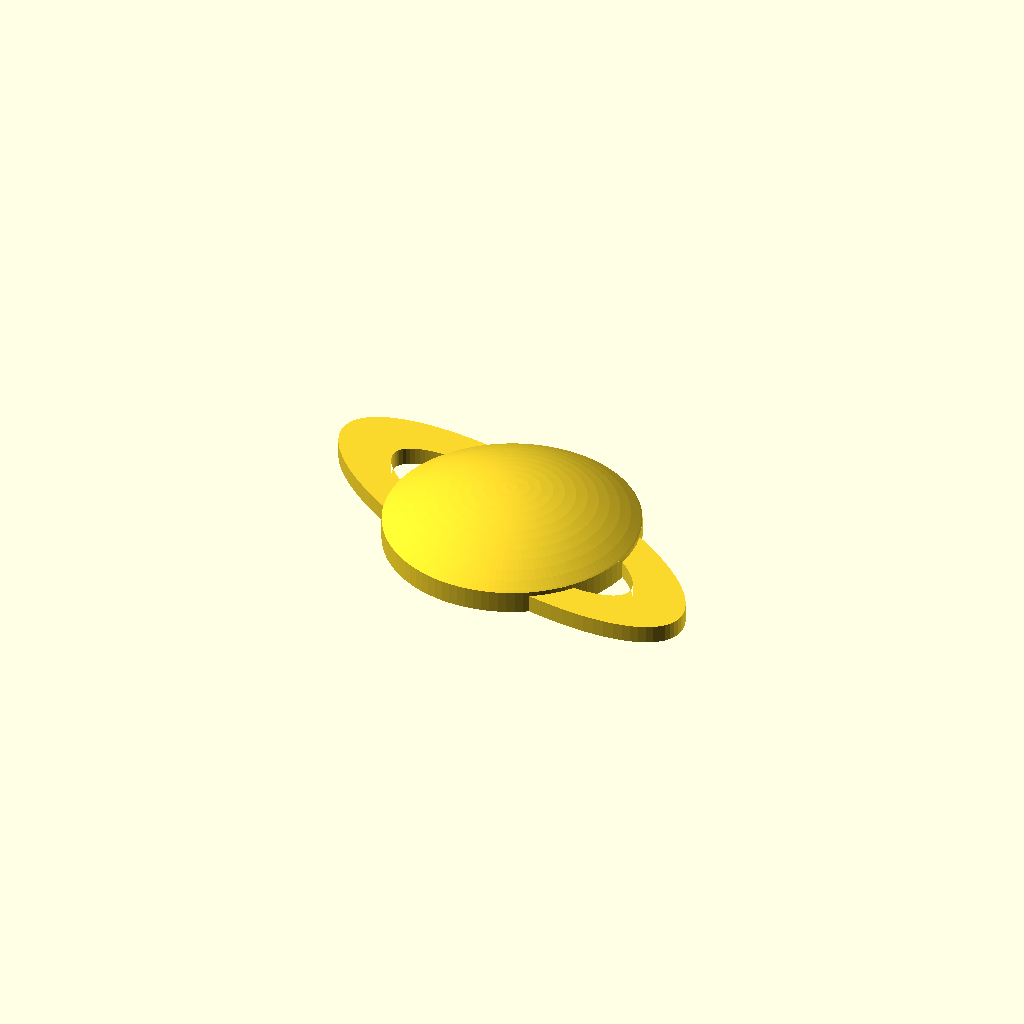
Cell 1: rendered with the file's own defaults.
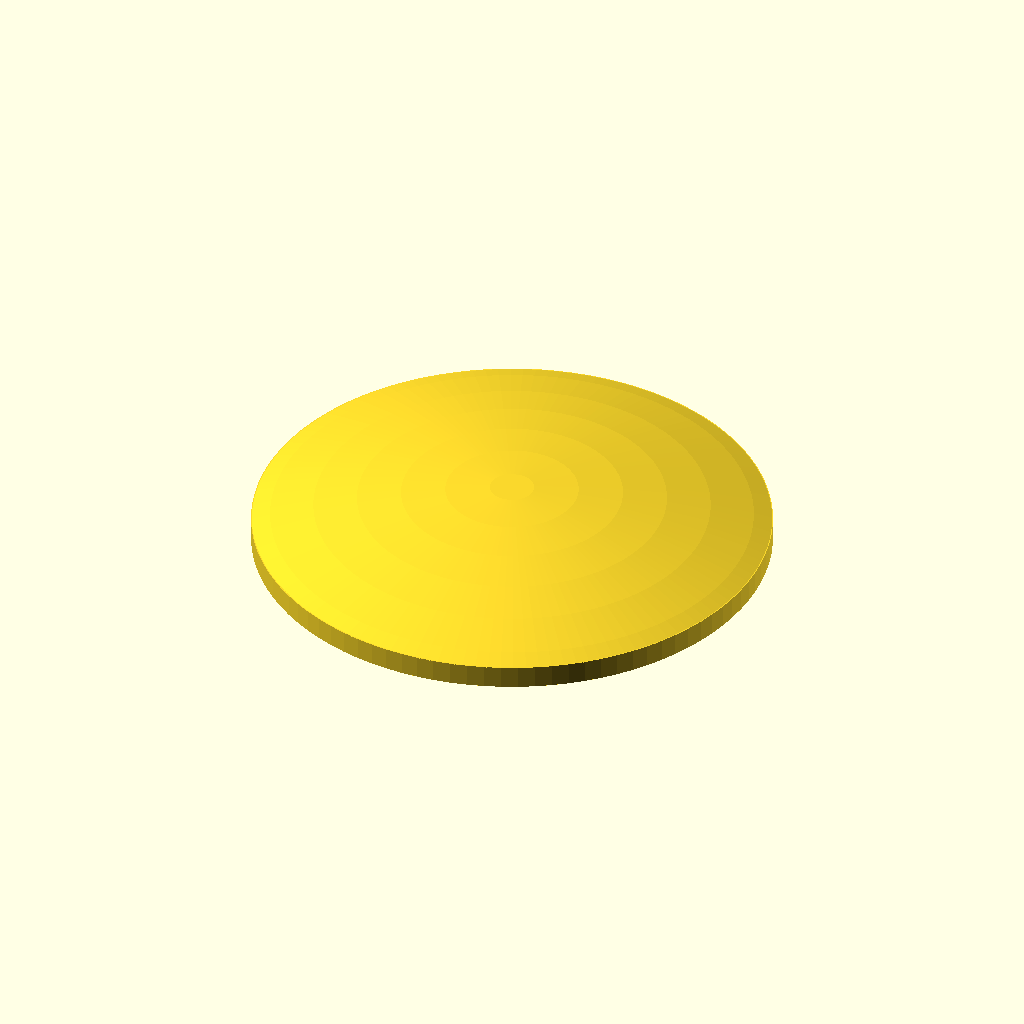
Cell 2: the same model with planeta_d = 68.
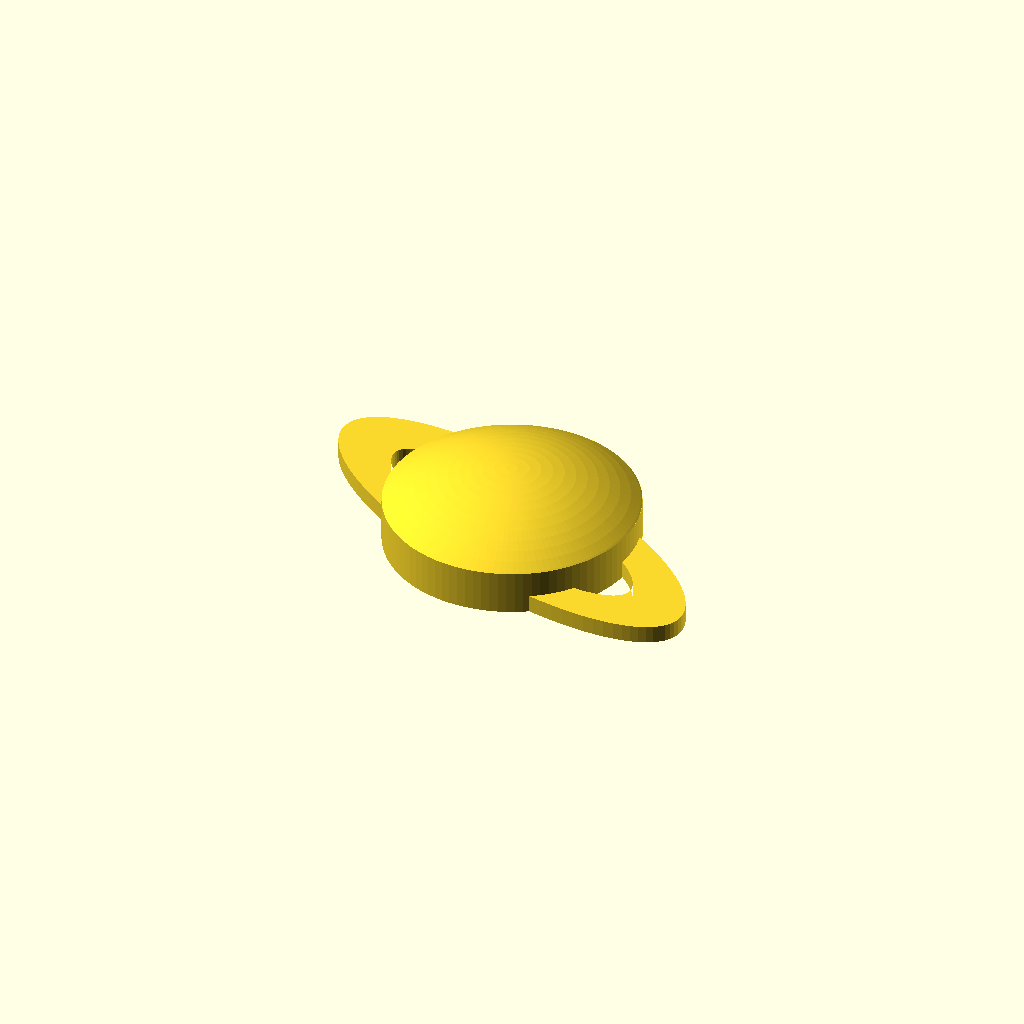
Cell 3: the same model with base_h = 6.
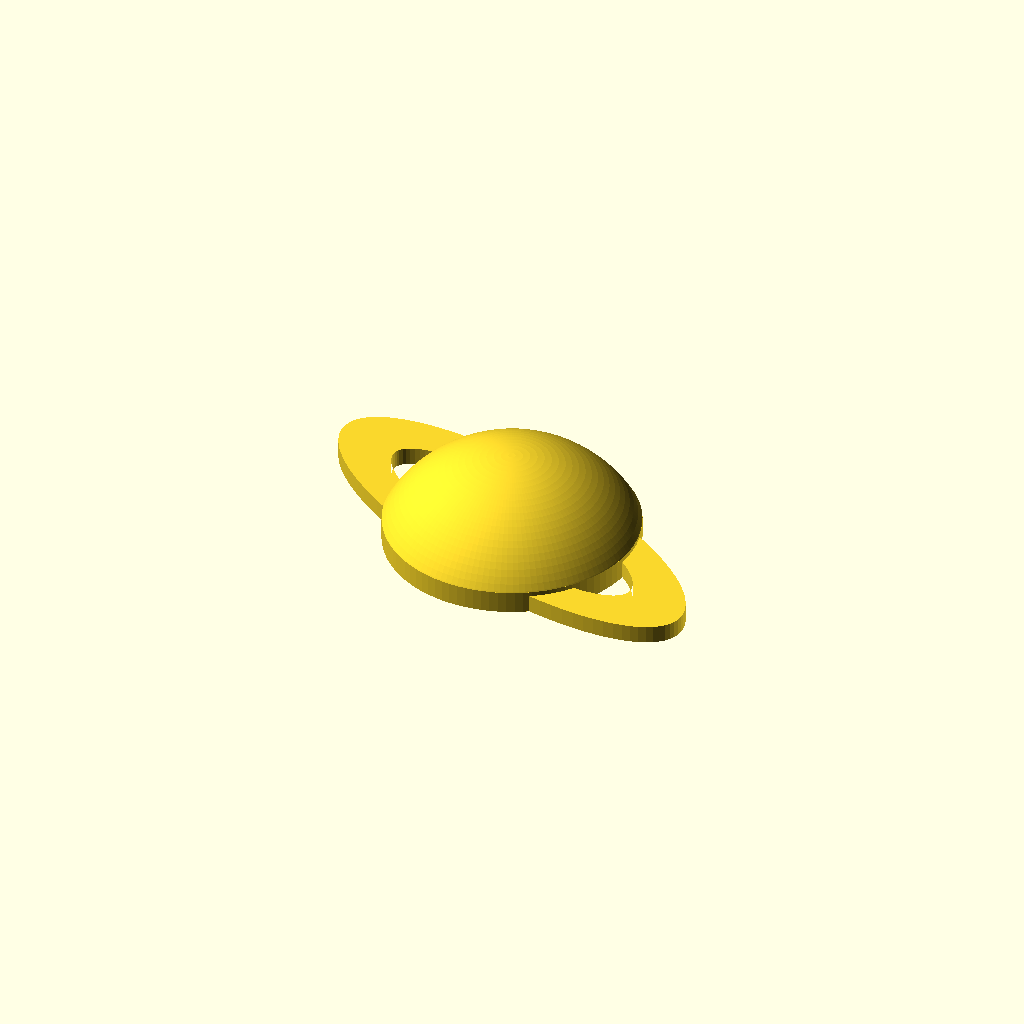
Cell 4 — cupula_h set to 10, the other parameters unchanged.
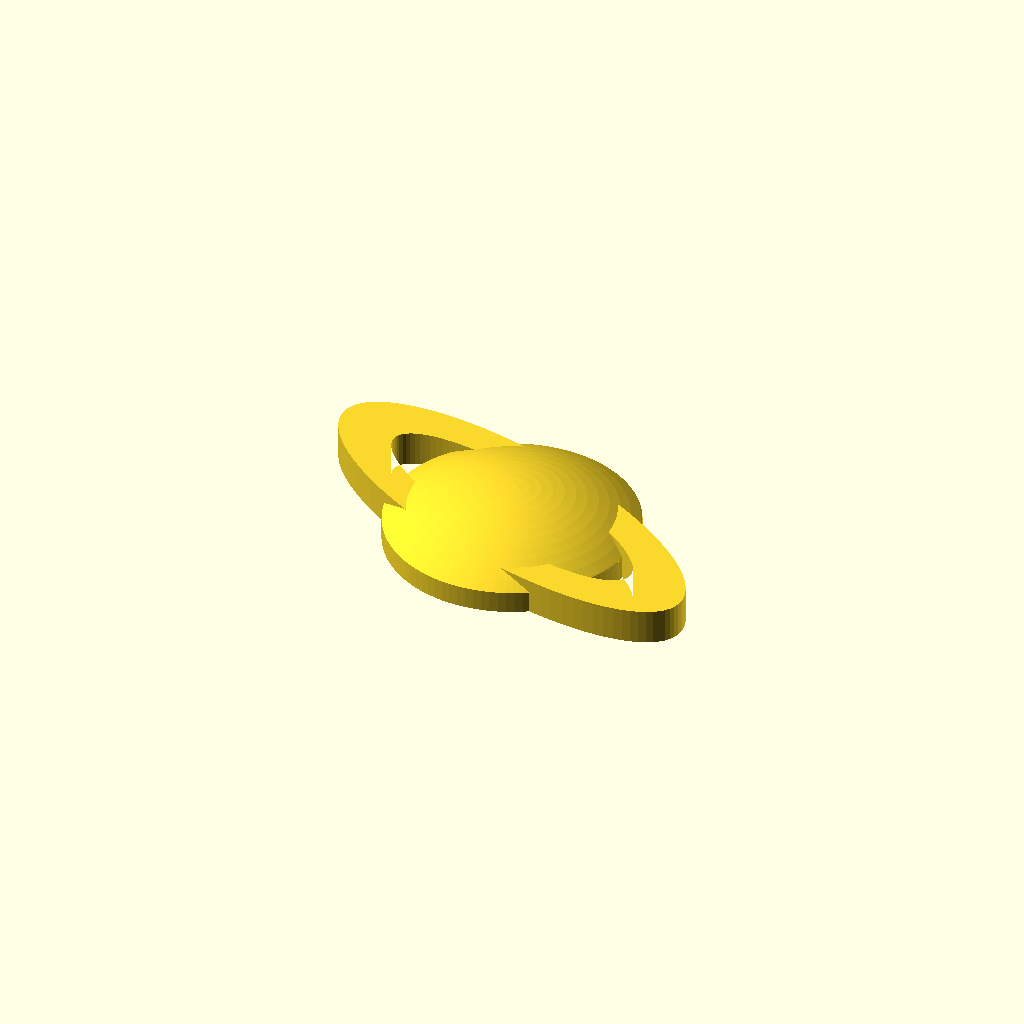
Cell 5 — anel_h set to 4.8, the other parameters unchanged.
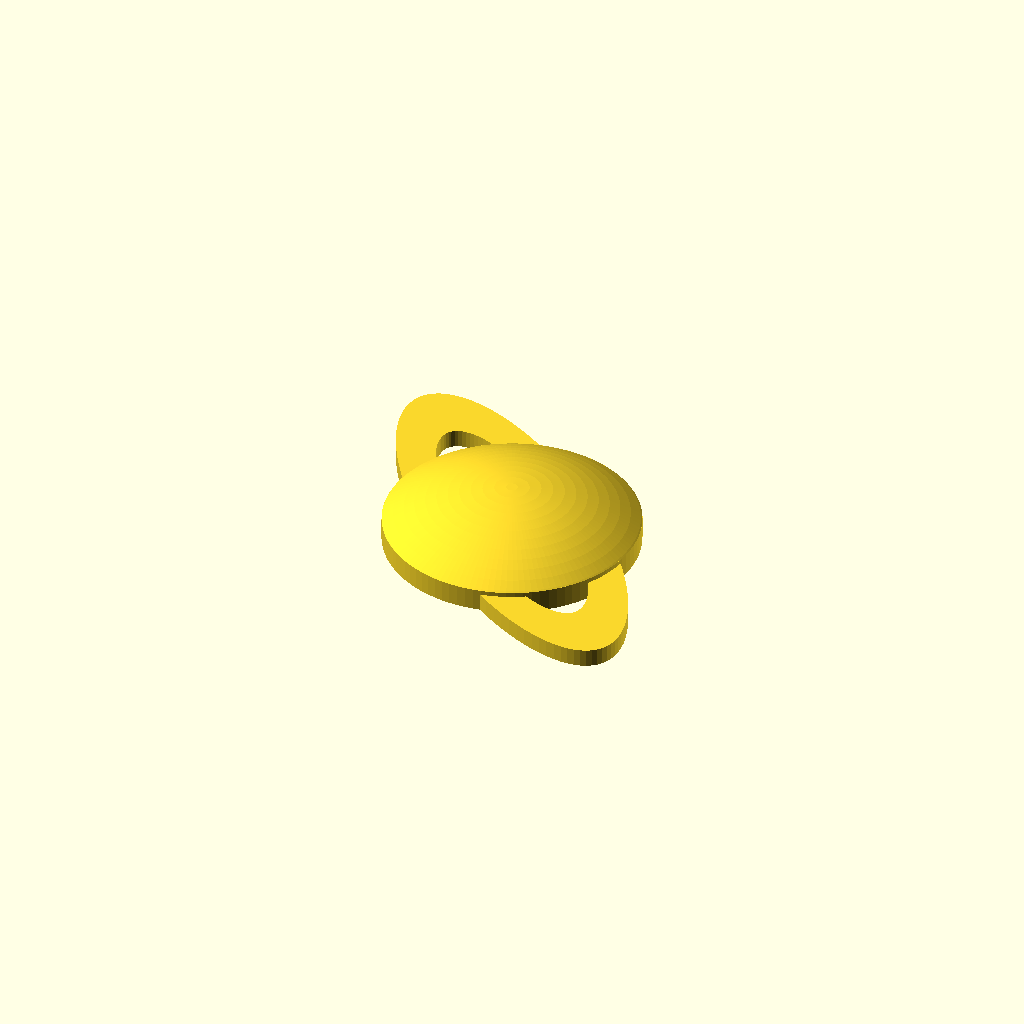
Cell 6 — anel_rot set to -44, the other parameters unchanged.
All cells are drawn from one camera (rotation 55°, 0°, 25°, orthographic, colour scheme Cornfield), so only the parameter changes between them.
OpenSCAD source file models/planetinha.scad:
// Planetinha NFC — Universo 2026
// Token 2.5D estilo Saturno: base plana, sem suporte, sem nome (a identidade mora na tag NFC).
//
// COMO IMPRIMIR
// 1. Use planetinha.stl e duplique no fatiador (16 por placa 256 mm, 9 por placa 220 mm).
// 2. No fatiador, adicione PAUSA no início da camada Z = pausa_z (ver console: echo).
// 3. Na pausa: cole um adesivo NFC NTAG213 de 25 mm no bolso de CADA peça, retome.
// 4. Teste cada peça com o celular ANTES de gravar/travar qualquer tag.
// Sem metal perto da tag (nada de filamento com pó metálico, nem base magnética colada).

/* [Planeta] */
planeta_d   = 34;   // diâmetro do corpo
base_h      = 3.0;  // parte cilíndrica
cupula_h    = 5.0;  // altura da cúpula em cima
/* [Anel] */
anel_ext    = [62, 22];  // elipse externa (largura, altura)
anel_int    = [44, 13];  // elipse interna (furo)
anel_h      = 2.4;
anel_rot    = -22;
/* [Tag NFC] */
tag_d       = 26;   // adesivo de 25 mm + folga
tag_z       = 1.2;  // começa a 1.2 mm do chão (6 camadas de 0.2)
tag_prof    = 0.6;  // profundidade do bolso
/* [Placa] */
grade       = 1;    // 1 = peça única; 4 = placa 4x4 (cama 256 mm); 3 = 3x3 (cama 220 mm)
passo       = 64;

$fn = 96;
pausa_z = tag_z + tag_prof;
echo(str(">>> PAUSAR NO INÍCIO DA CAMADA Z = ", pausa_z, " mm para inserir as tags NFC"));

module cupula() {
  // calota esférica: convexa para cima, imprime sem suporte
  r = (pow(planeta_d / 2, 2) + pow(cupula_h, 2)) / (2 * cupula_h);
  translate([0, 0, base_h]) intersection() {
    translate([0, 0, cupula_h - r]) sphere(r = r, $fn = 128);
    cylinder(d = planeta_d, h = cupula_h);
  }
}

module anel() {
  rotate([0, 0, anel_rot]) linear_extrude(anel_h) difference() {
    scale([anel_ext[0] / 2, anel_ext[1] / 2]) circle(1);
    scale([anel_int[0] / 2, anel_int[1] / 2]) circle(1);
  }
}

module planetinha() {
  difference() {
    union() {
      cylinder(d = planeta_d, h = base_h);
      cupula();
      anel();
    }
    // bolso da tag (fica totalmente escondido depois da pausa)
    translate([0, 0, tag_z]) cylinder(d = tag_d, h = tag_prof);
    // marca de orientação no fundo: lado de encostar o celular é o de cima
    translate([0, 0, -0.01]) linear_extrude(0.4) text("2026", size = 6, halign = "center", valign = "center", font = "Liberation Sans:style=Bold");
  }
}

for (i = [0 : grade - 1], j = [0 : grade - 1])
  translate([(i - (grade - 1) / 2) * passo, (j - (grade - 1) / 2) * passo, 0]) planetinha();
Parameter table extracted from the source (name, type, default, range or options):
planeta_d: number, default 34
base_h: number, default 3
cupula_h: number, default 5
anel_ext: vector, default [62, 22]
anel_int: vector, default [44, 13]
anel_h: number, default 2.4
anel_rot: number, default -22
tag_d: number, default 26
tag_z: number, default 1.2
tag_prof: number, default 0.6
grade: number, default 1
passo: number, default 64
